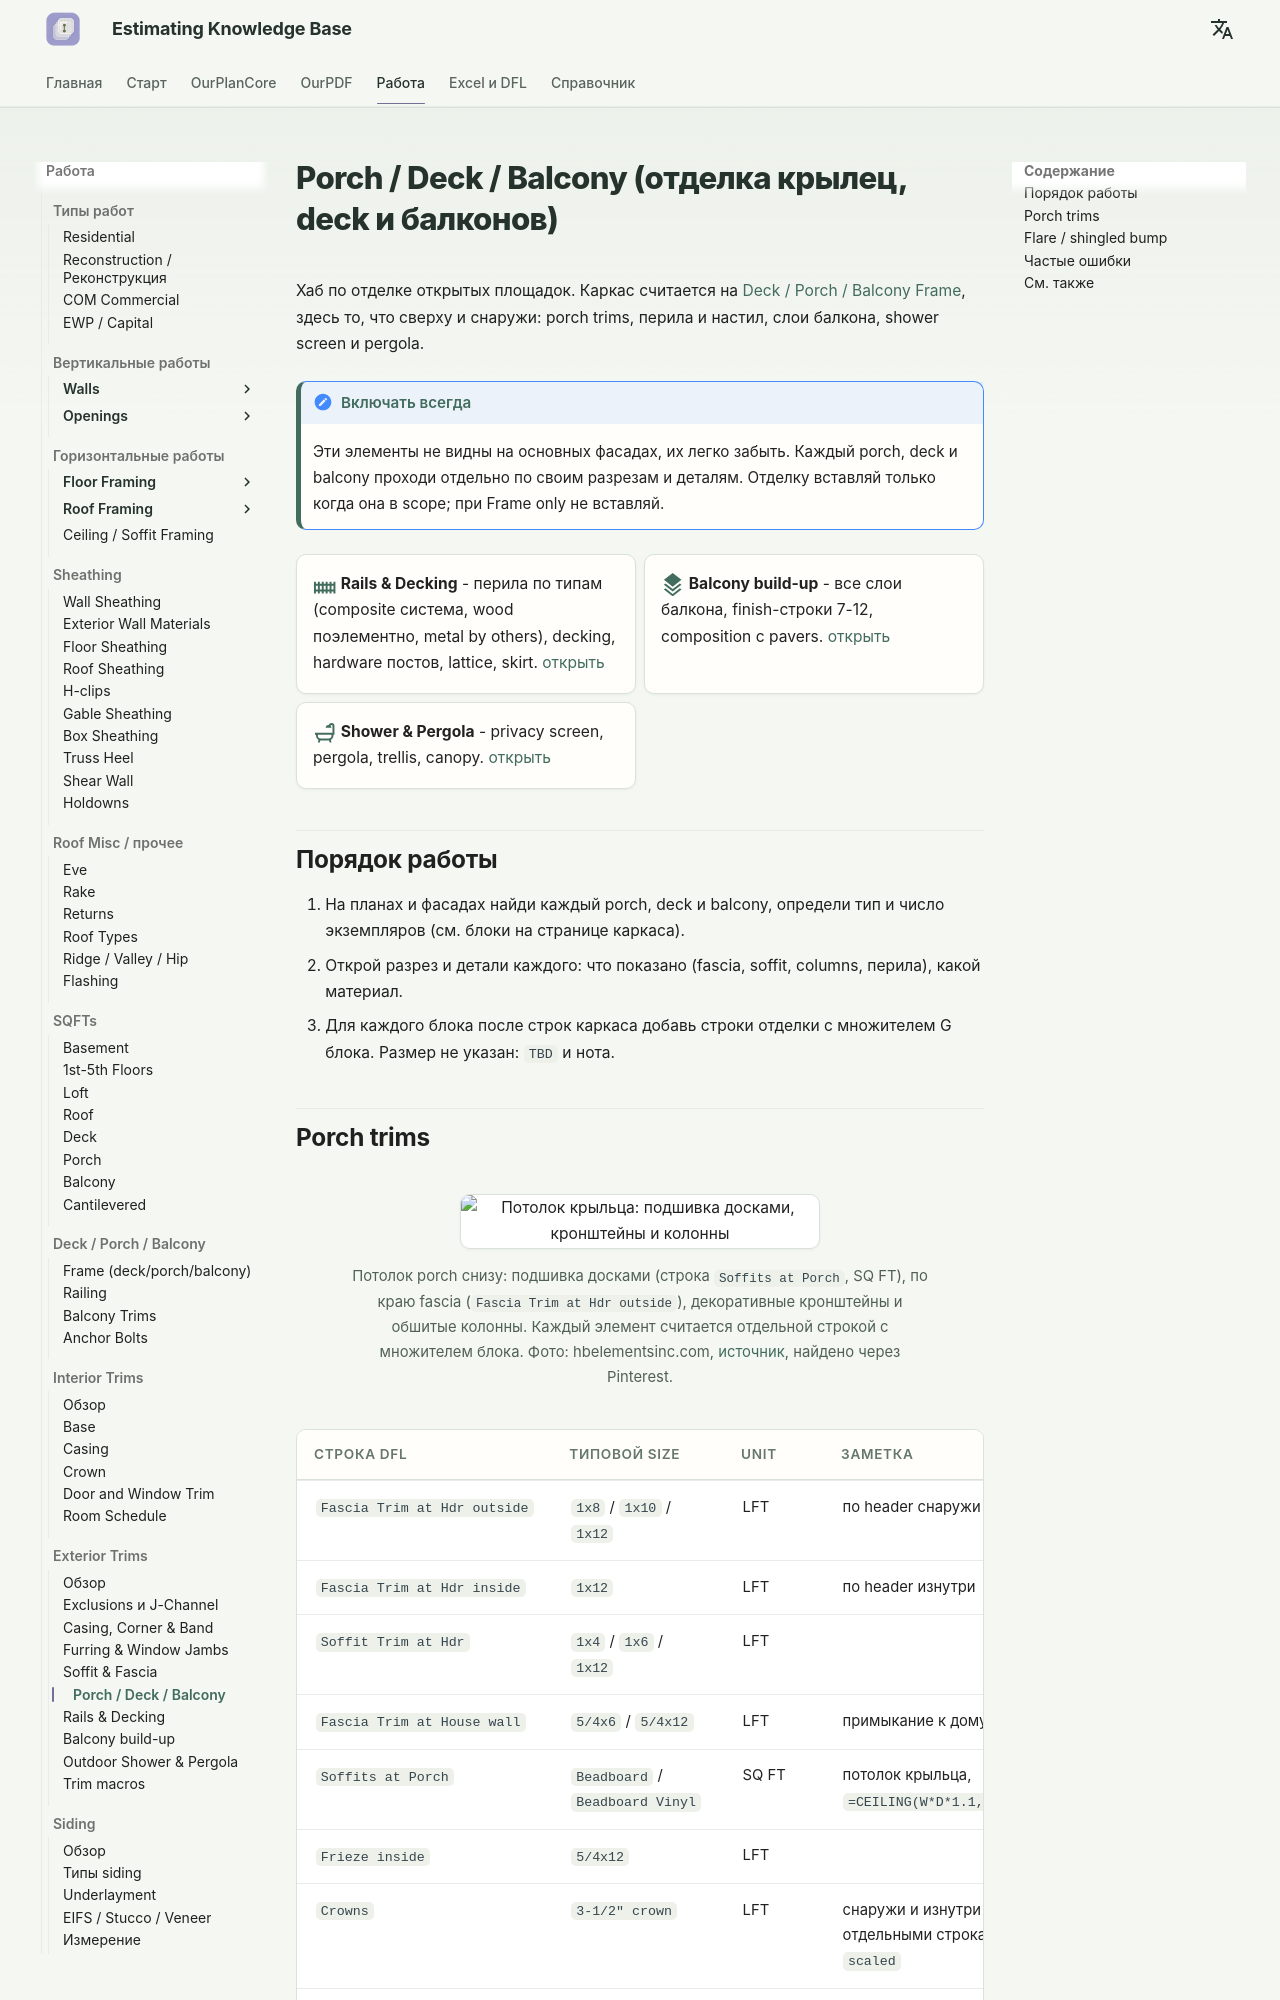

repository: artrmiys/knowledge-base · page: work/exterior-trims/porch-deck-balcony/index.html · generator: mkdocs

# Porch / Deck / Balcony (отделка крылец, deck и балконов)

Хаб по отделке открытых площадок. Каркас считается на
[Deck / Porch / Balcony Frame](../deck/deck-porch-balcony-frame.md), здесь
то, что сверху и снаружи: porch trims, перила и настил, слои балкона,
shower screen и pergola.

!!! note "Включать всегда"
    Эти элементы не видны на основных фасадах, их легко забыть. Каждый
    porch, deck и balcony проходи отдельно по своим разрезам и деталям.
    Отделку вставляй только когда она в scope; при Frame only не вставляй.

<div class="grid cards" markdown>

-   :material-fence:{ .lg .middle } **Rails & Decking** - перила по типам
    (composite система, wood поэлементно, metal by others), decking,
    hardware постов, lattice, skirt.
    [открыть](rails-decking.md)

-   :material-layers-triple:{ .lg .middle } **Balcony build-up** - все слои
    балкона, finish-строки 7-12, composition с pavers.
    [открыть](balcony-buildup.md)

-   :material-shower:{ .lg .middle } **Shower & Pergola** - privacy screen,
    pergola, trellis, canopy.
    [открыть](shower-pergola.md)

</div>

## Порядок работы

1. На планах и фасадах найди каждый porch, deck и balcony, определи тип
   и число экземпляров (см. блоки на странице каркаса).
2. Открой разрез и детали каждого: что показано (fascia, soffit, columns,
   перила), какой материал.
3. Для каждого блока после строк каркаса добавь строки отделки с
   множителем G блока. Размер не указан: `TBD` и нота.
